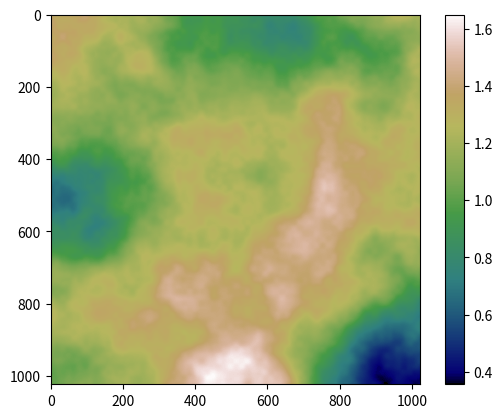

This chart was generated by the following Python code:
import numpy as np
import matplotlib.pyplot as plt
from matplotlib import cm
import random

"""
Assumptions:
- Terrain constructed on 1024x1024 map
- normalise height to [0,1]
"""

np.random.seed(30042603)  # initialise seed for random number
random.seed(30042603)
    
def interpolant(t):
    return 6 * t**5 - 15 * t**4 + 10 * t**3

def generate_perlin_noise_2d(shape: tuple, res: tuple) -> list:
    """
    A function that generates Perlin noise given the shape and resolution of the map

    Args:
        shape (tuple): the width and height of the map, product of these equals the total amount of pixels on the map
        res (tuple): _description_

    Returns:
        list: 2-dimensional grid of the noise
    """

    width, height = shape
    grid_x, grid_y = res

    # Generate gradient vectors for each grid point
    grids = {}
    for i in range(grid_x + 1):
        for j in range(grid_y + 1):
            grids[(i, j)] = random.random()
    #print(gradients)

    # Compute noise values for each pixel
    noise = [[0] * width for _ in range(height)]
    
    for i in range(height):
        for j in range(width):
            # Convert pixel coordinates to grid space
            x = (j / width) * grid_x
            y = (i / height) * grid_y
            
            # Identify grid cell corners
            x0, y0 = int(x), int(y)
            x1, y1 = x0 + 1, y0 + 1

            # Compute interpolation weights
            u, v = interpolant(x - x0), interpolant(y - y0)

            # Bilinear interpolation
            nx0 = (1 - u) * grids[(x0, y0)] + u * grids[(x1, y0)]
            nx1 = (1 - u) * grids[(x0, y1)] + u * grids[(x1, y1)]
            value = (1 - v) * nx0 + v * nx1

            # Store result in noise array
            noise[i][j] = value

    return noise


# custom color map
cvals = [-1, 1]

# sunset?
colors = [ 
    "#393e75", "#644b80", "#8e588a", "#b5698e", "#dc7a91", "#ed8990", "#fe978e", "#fea98e", "#febb8e", "#ffd99e"
]

SHAPE = (1024, 1024) # width * height
RES = (2,2)
FREQUENCY = 1
AMPLITUDE = 1
LACUNARITY = 2
PERSISTENCE = 0.5
OCTAVES_CNT = 6

terrain = np.zeros(shape=SHAPE)

# OCTAVES
for i in range(OCTAVES_CNT):    
    terrain += AMPLITUDE * np.array(generate_perlin_noise_2d(SHAPE, (RES[0]*FREQUENCY,RES[1]*FREQUENCY)))
    FREQUENCY *= LACUNARITY
    AMPLITUDE *= PERSISTENCE
    
# PLOTTING
plot = plt.imshow(terrain, interpolation=None, cmap=cm.gist_earth)
plt.colorbar()
plt.show()